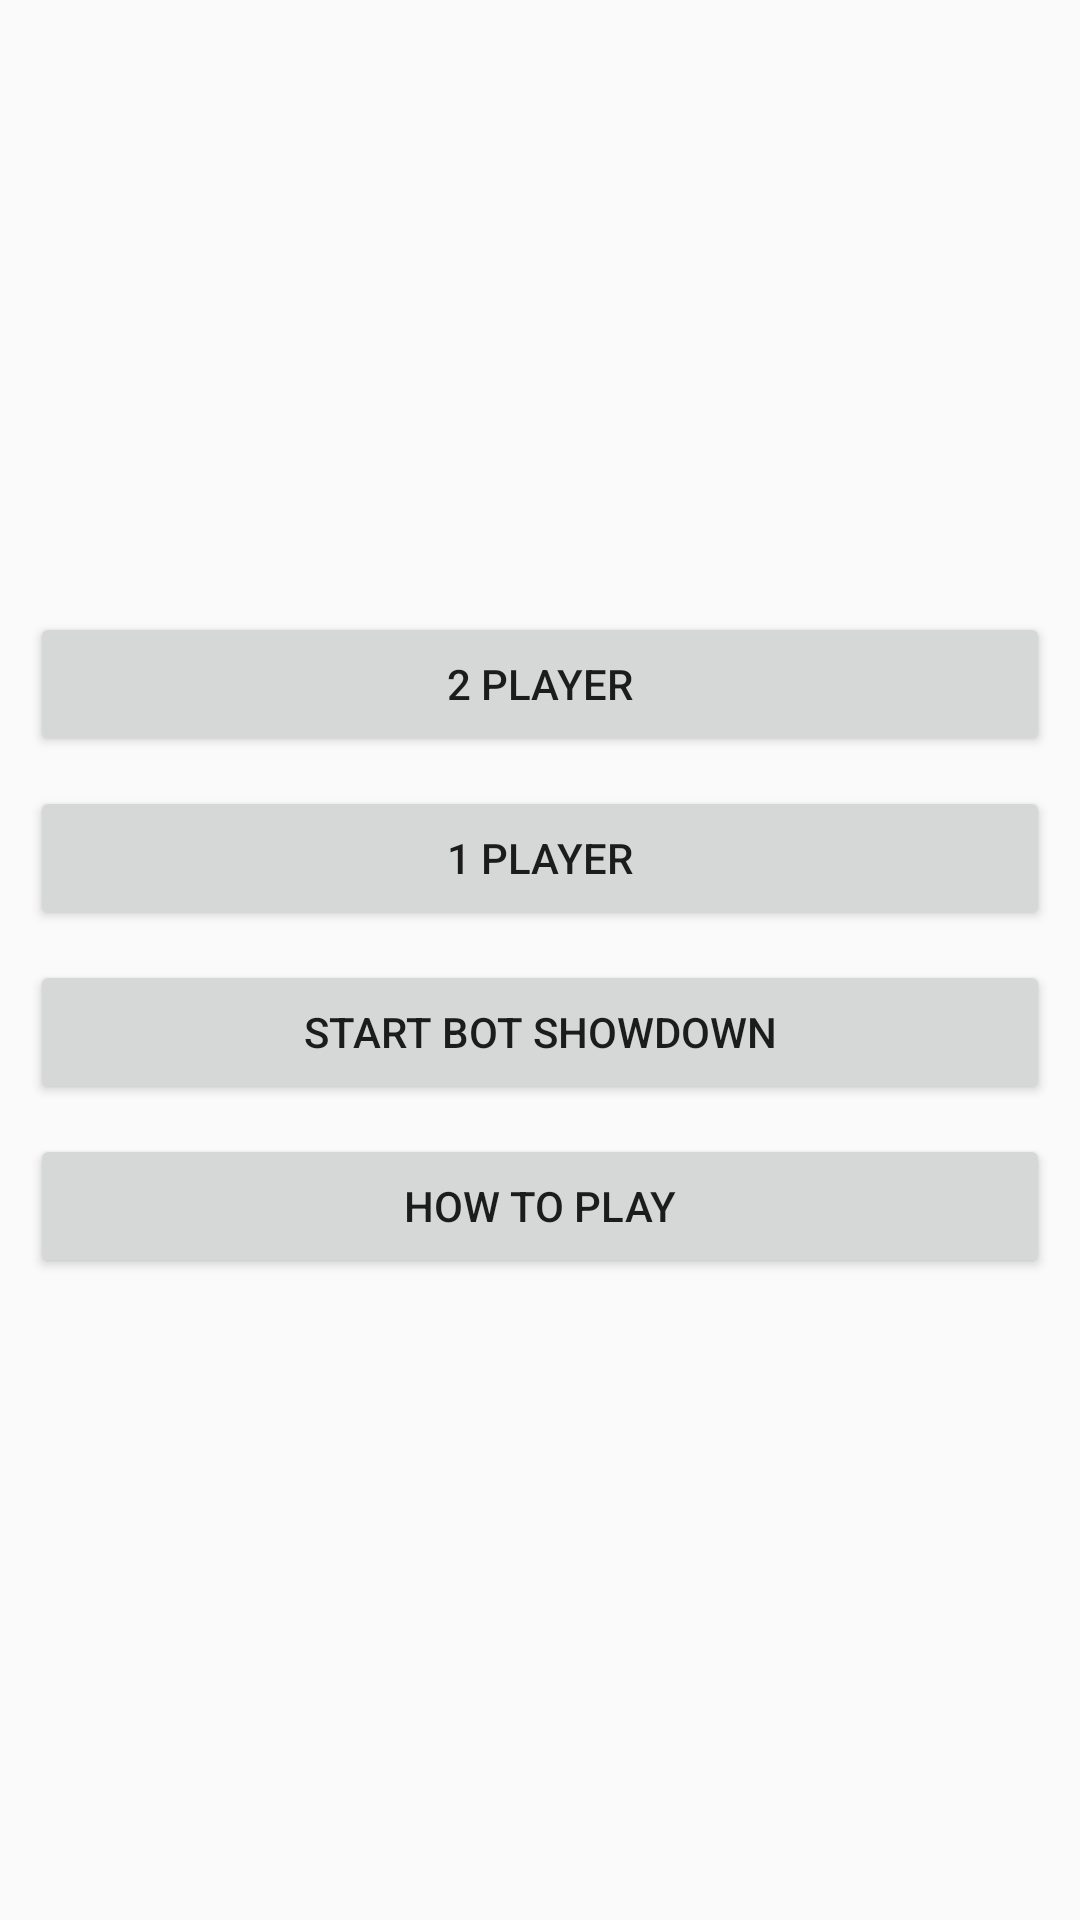

Layout XML and referenced resources for this Android screen:
<!-- AndroidManifest.xml: application theme AppTheme -->
<!-- res/layout/menu_fragment_layout.xml -->
<?xml version="1.0" encoding="utf-8"?>
<LinearLayout xmlns:android="http://schemas.android.com/apk/res/android"
    android:orientation="vertical"
    android:layout_width="match_parent"
    android:layout_height="match_parent">

    <View
        android:layout_width="match_parent"
        android:layout_height="0dp"
        android:layout_weight="1"/>

    <Button
        android:text="@string/two_player_button_text"
        android:layout_width="match_parent"
        android:layout_height="wrap_content"
        android:id="@+id/twoPlayerButton"
        android:layout_marginLeft="10dp"
        android:layout_marginRight="10dp"
        android:layout_marginBottom="10dp" />

    <Button
        android:text="@string/single_player_button_text"
        android:layout_width="match_parent"
        android:layout_height="wrap_content"
        android:id="@+id/singlePlayerButton"
        android:layout_marginBottom="10dp"
        android:layout_marginLeft="10dp"
        android:layout_marginRight="10dp" />

    <Button
        android:text="@string/bot_showdown_button_text"
        android:layout_width="match_parent"
        android:layout_height="wrap_content"
        android:id="@+id/botShowdownButton"
        android:layout_marginLeft="10dp"
        android:layout_marginRight="10dp"
        android:layout_marginBottom="10dp" />

    <Button
        android:text="@string/how_to_button_text"
        android:layout_width="match_parent"
        android:layout_height="wrap_content"
        android:id="@+id/helpButton"
        android:layout_marginLeft="10dp"
        android:layout_marginRight="10dp"
        android:layout_marginBottom="10dp" />

    <View
        android:layout_width="match_parent"
        android:layout_height="0dp"
        android:layout_weight="1"/>
</LinearLayout>
<!-- resources referenced by this layout -->
<resources>
  <string name="bot_showdown_button_text">Start Bot Showdown</string>
  <string name="how_to_button_text">How to play</string>
  <string name="single_player_button_text">1 Player</string>
  <string name="two_player_button_text">2 Player</string>
  <style name="AppTheme" parent="Theme.AppCompat.Light.DarkActionBar">
          <item name="colorPrimary">@color/colorPrimary</item>
          <item name="colorPrimaryDark">@color/colorPrimaryDark</item>
          <item name="colorAccent">@color/colorAccent</item>
      </style>
  <color name="colorPrimary">#3F51B5</color>
  <color name="colorPrimaryDark">#303F9F</color>
  <color name="colorAccent">#FF4081</color>
</resources>
